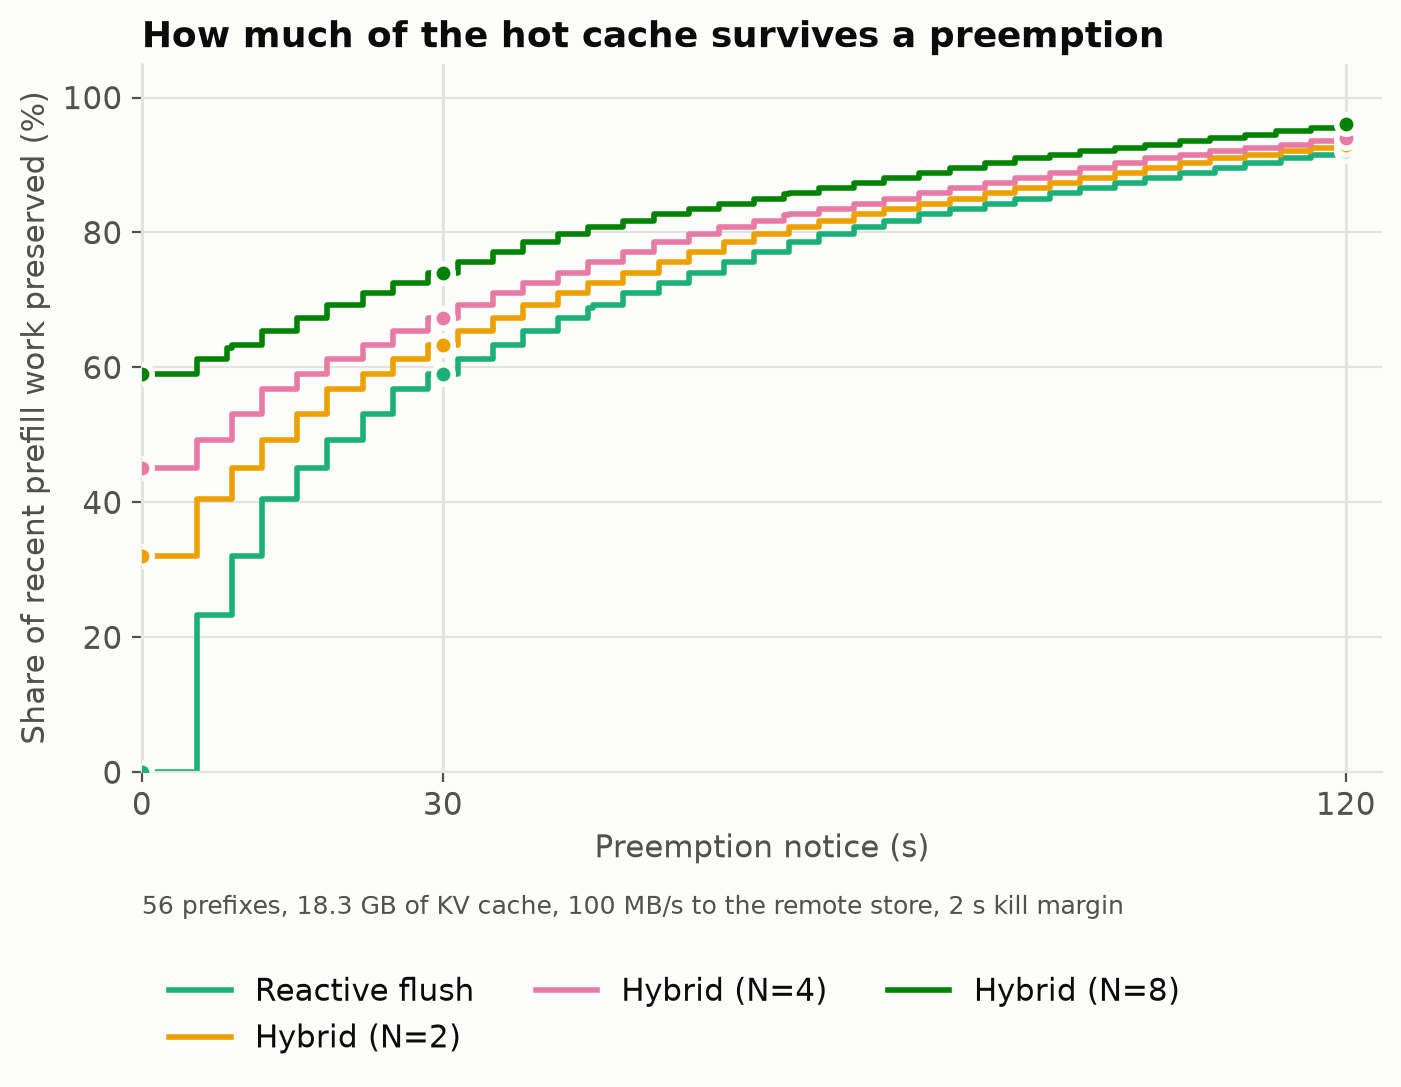

The data file committed next to this chart (first rows):
strategy, notice_s, share_preserved_pct
Reactive flush, 0, 0.0
Reactive flush, 30, 59.1
Reactive flush, 120, 92.0
Hybrid (N=2), 0, 32.0
Hybrid (N=2), 30, 63.3
Hybrid (N=2), 120, 93.0
Hybrid (N=4), 0, 45.0
Hybrid (N=4), 30, 67.3
Hybrid (N=4), 120, 94.0
Hybrid (N=8), 0, 59.1
Hybrid (N=8), 30, 74.1
Hybrid (N=8), 120, 96.0
